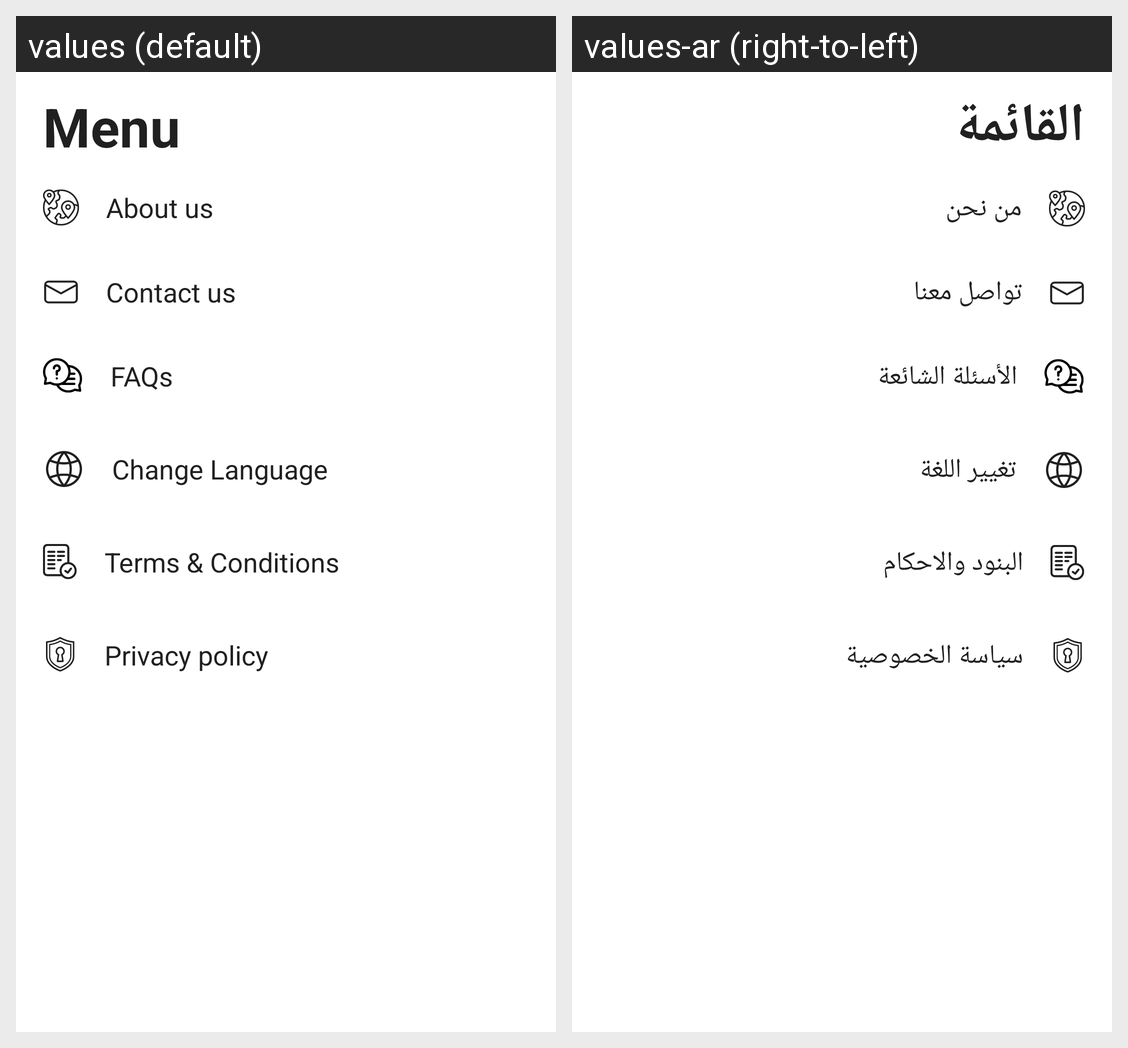

The same Android screen rendered under two of its app's locales, left to right. List the strings drawn on it with the default value and each locale's translation.
Android screen res/layout/fragment_settings.xml rendered under 2 locales, left to right: values (default), values-ar (right-to-left). Device: Nexus 5 (rendered at 1080×1920; each locale shown at half size, 540×960, under a caption strip naming it); theme AppTheme.
Strings drawn on this screen, with the default value and each locale's value (text and hints the layout hard-codes, and strings that could not be matched under every locale, appear in the picture but are not listed):

menu
  values: Menu
  values-ar: القائمة

about_us
  values: About us
  values-ar: من نحن

contact_us
  values: Contact us
  values-ar: تواصل معنا

faqs
  values: FAQs
  values-ar: الأسئلة الشائعة

change_language
  values: Change Language
  values-ar: تغيير اللغة

terms
  values: Terms & Conditions
  values-ar: البنود والاحكام

privacy_policy
  values: Privacy policy
  values-ar: سياسة الخصوصية
